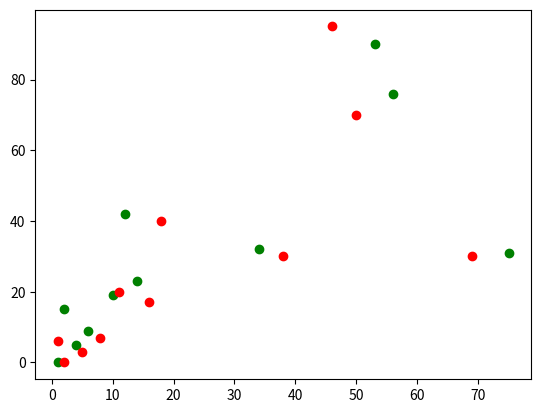

Here is the Python script that generated this plot:
import matplotlib.pyplot as plt
a=[1,2,4,6,10,34,56,75,53,12,14]
c=[5,8,2,1,16,38,50,69,46,18,11]
b=[0,15,5,9,19,32,76,31,90,42,23]
d=[3,7,0.2,6,17,30,70,30,95,40,20]
plt.scatter(a,b,color='g')
plt.scatter(c,d,color='red')
plt.show()